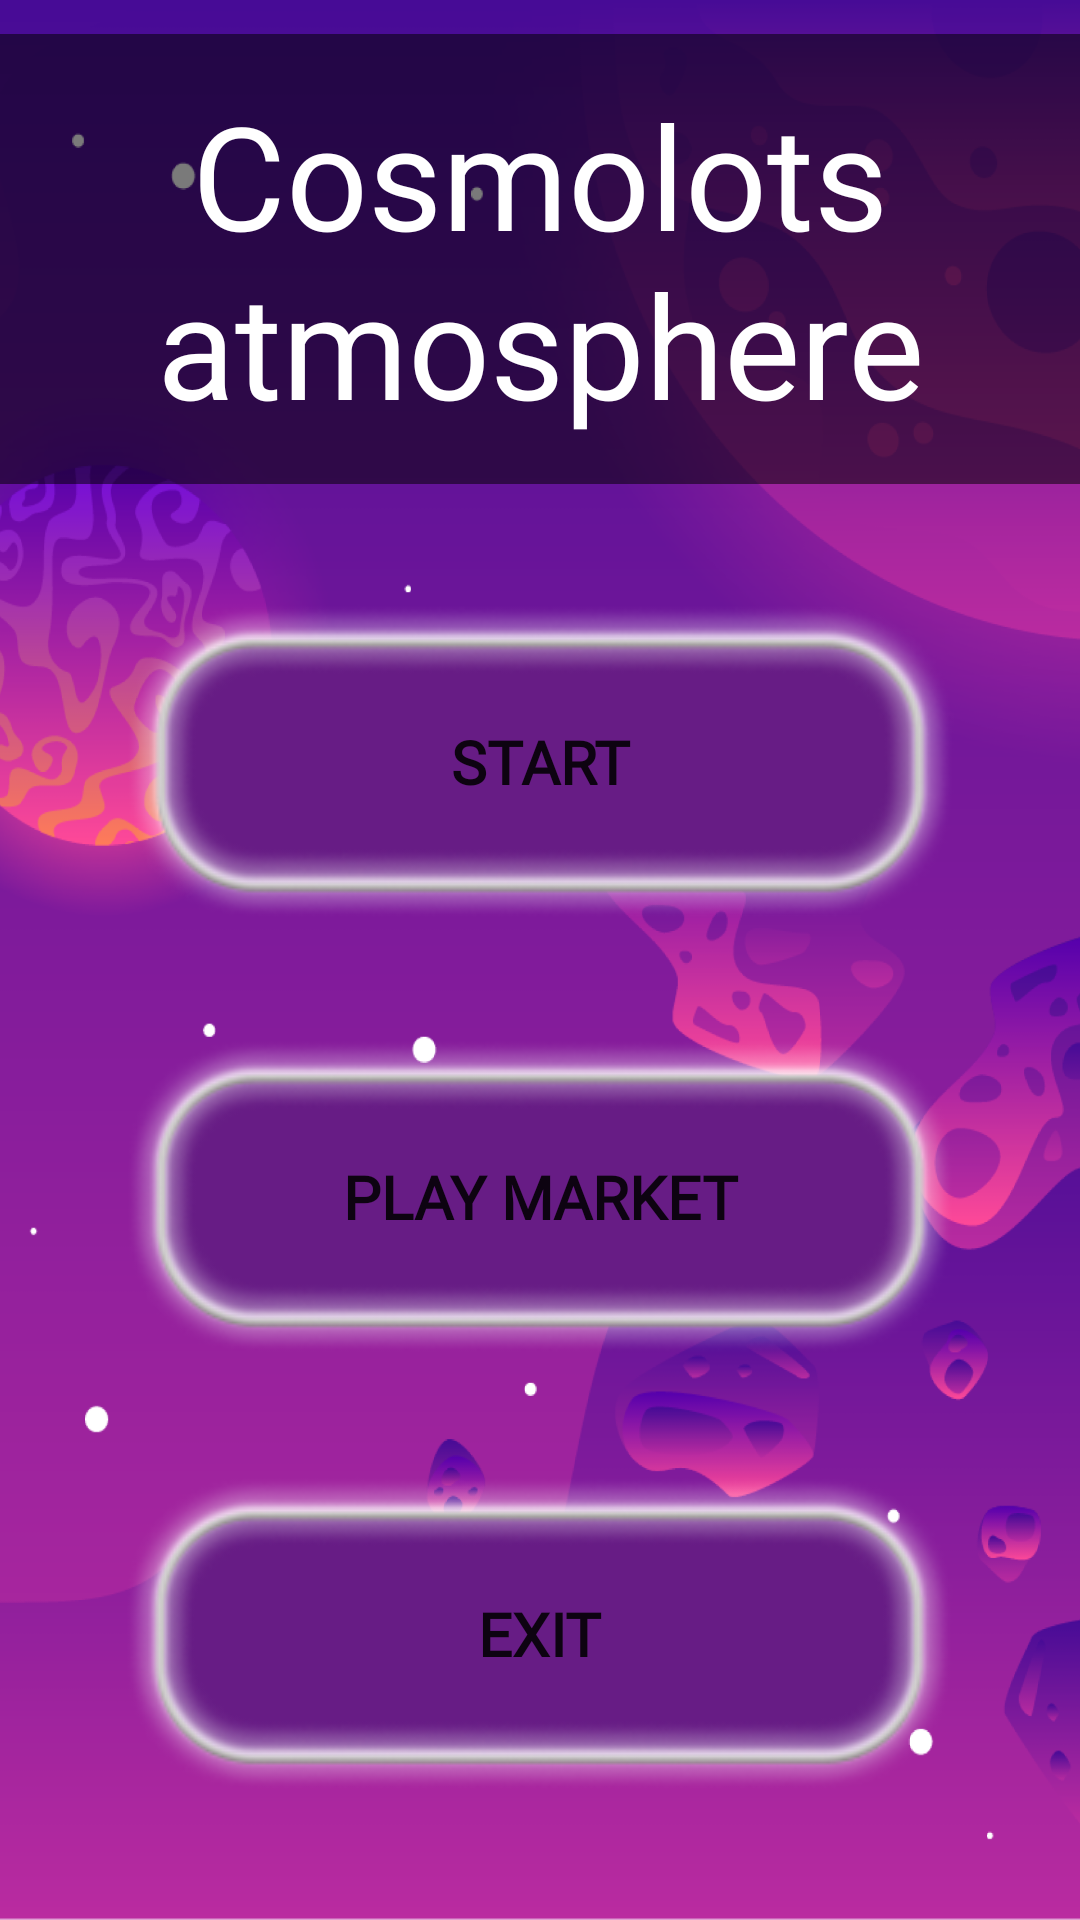

Write the Android layout XML for this screen, with the resource values it uses.
<!-- AndroidManifest.xml: application theme Theme.Cosmolot -->
<!-- res/layout/activity_menu.xml -->
<?xml version="1.0" encoding="utf-8"?>
<androidx.constraintlayout.widget.ConstraintLayout xmlns:android="http://schemas.android.com/apk/res/android"
    xmlns:app="http://schemas.android.com/apk/res-auto"
    xmlns:tools="http://schemas.android.com/tools"
    android:layout_width="match_parent"
    android:layout_height="match_parent"
    android:background="@drawable/background"
    tools:context="cos.mol.ott.MenuActivity">

    <TextView
        android:id="@+id/textView"
        android:layout_width="match_parent"
        android:layout_height="150dp"
        android:background="@color/black_transparent"
        android:fontFamily="@font/allerta"
        android:gravity="center"
        android:text="@string/app_name"
        android:textColor="@color/white"
        android:textSize="48sp"
        app:layout_constraintBottom_toBottomOf="parent"
        app:layout_constraintEnd_toEndOf="parent"
        app:layout_constraintHorizontal_bias="0.0"
        app:layout_constraintStart_toStartOf="parent"
        app:layout_constraintTop_toTopOf="parent"
        app:layout_constraintVertical_bias="0.023" />

    <Button
        android:id="@+id/button2"
        android:layout_width="wrap_content"
        android:layout_height="wrap_content"
        android:layout_marginTop="40dp"
        android:background="@drawable/button"
        android:fontFamily="@font/allerta"
        android:text="Start"
        android:textSize="20sp"
        android:textStyle="bold"
        app:layout_constraintEnd_toEndOf="parent"
        app:layout_constraintStart_toStartOf="parent"
        app:layout_constraintTop_toBottomOf="@+id/textView" />

    <Button
        android:id="@+id/button3"
        android:layout_width="wrap_content"
        android:layout_height="wrap_content"
        android:layout_marginTop="40dp"
        android:background="@drawable/button"
        android:fontFamily="@font/allerta"
        android:text="Play Market"
        android:textSize="20sp"
        android:textStyle="bold"
        app:layout_constraintEnd_toEndOf="parent"
        app:layout_constraintStart_toStartOf="parent"
        app:layout_constraintTop_toBottomOf="@+id/button2" />

    <Button
        android:id="@+id/button4"
        android:layout_width="wrap_content"
        android:layout_height="wrap_content"
        android:layout_marginTop="40dp"
        android:background="@drawable/button"
        android:fontFamily="@font/allerta"
        android:text="Exit"
        android:textSize="20sp"
        android:textStyle="bold"
        app:layout_constraintBottom_toBottomOf="parent"
        app:layout_constraintEnd_toEndOf="parent"
        app:layout_constraintHorizontal_bias="0.498"
        app:layout_constraintStart_toStartOf="parent"
        app:layout_constraintTop_toBottomOf="@+id/button3"
        app:layout_constraintVertical_bias="0.015" />
</androidx.constraintlayout.widget.ConstraintLayout>
<!-- resources referenced by this layout -->
<resources>
  <color name="black_transparent">#85000000</color>
  <color name="white">#FFFFFFFF</color>
  <!-- drawable background: png bitmap (drawable, 326536 bytes) -->
  <!-- drawable button: png bitmap (drawable-v24, 15417 bytes) -->
  <string name="app_name">Cosmolots atmosphere</string>
  <style name="Theme.Cosmolot" parent="Theme.MaterialComponents.DayNight.NoActionBar">
          
          <item name="colorPrimary">@color/purple_500</item>
          <item name="colorPrimaryVariant">@color/black</item>
          <item name="colorOnPrimary">@color/white</item>
          
          <item name="colorSecondary">@color/teal_200</item>
          <item name="colorSecondaryVariant">@color/teal_700</item>
          <item name="colorOnSecondary">@color/black</item>
          
          <item name="android:statusBarColor" tools:targetApi="l">?attr/colorPrimaryVariant</item>
          
      </style>
  <color name="purple_500">#FF6200EE</color>
  <color name="black">#FF000000</color>
  <color name="teal_200">#FF03DAC5</color>
  <color name="teal_700">#FF018786</color>
</resources>
